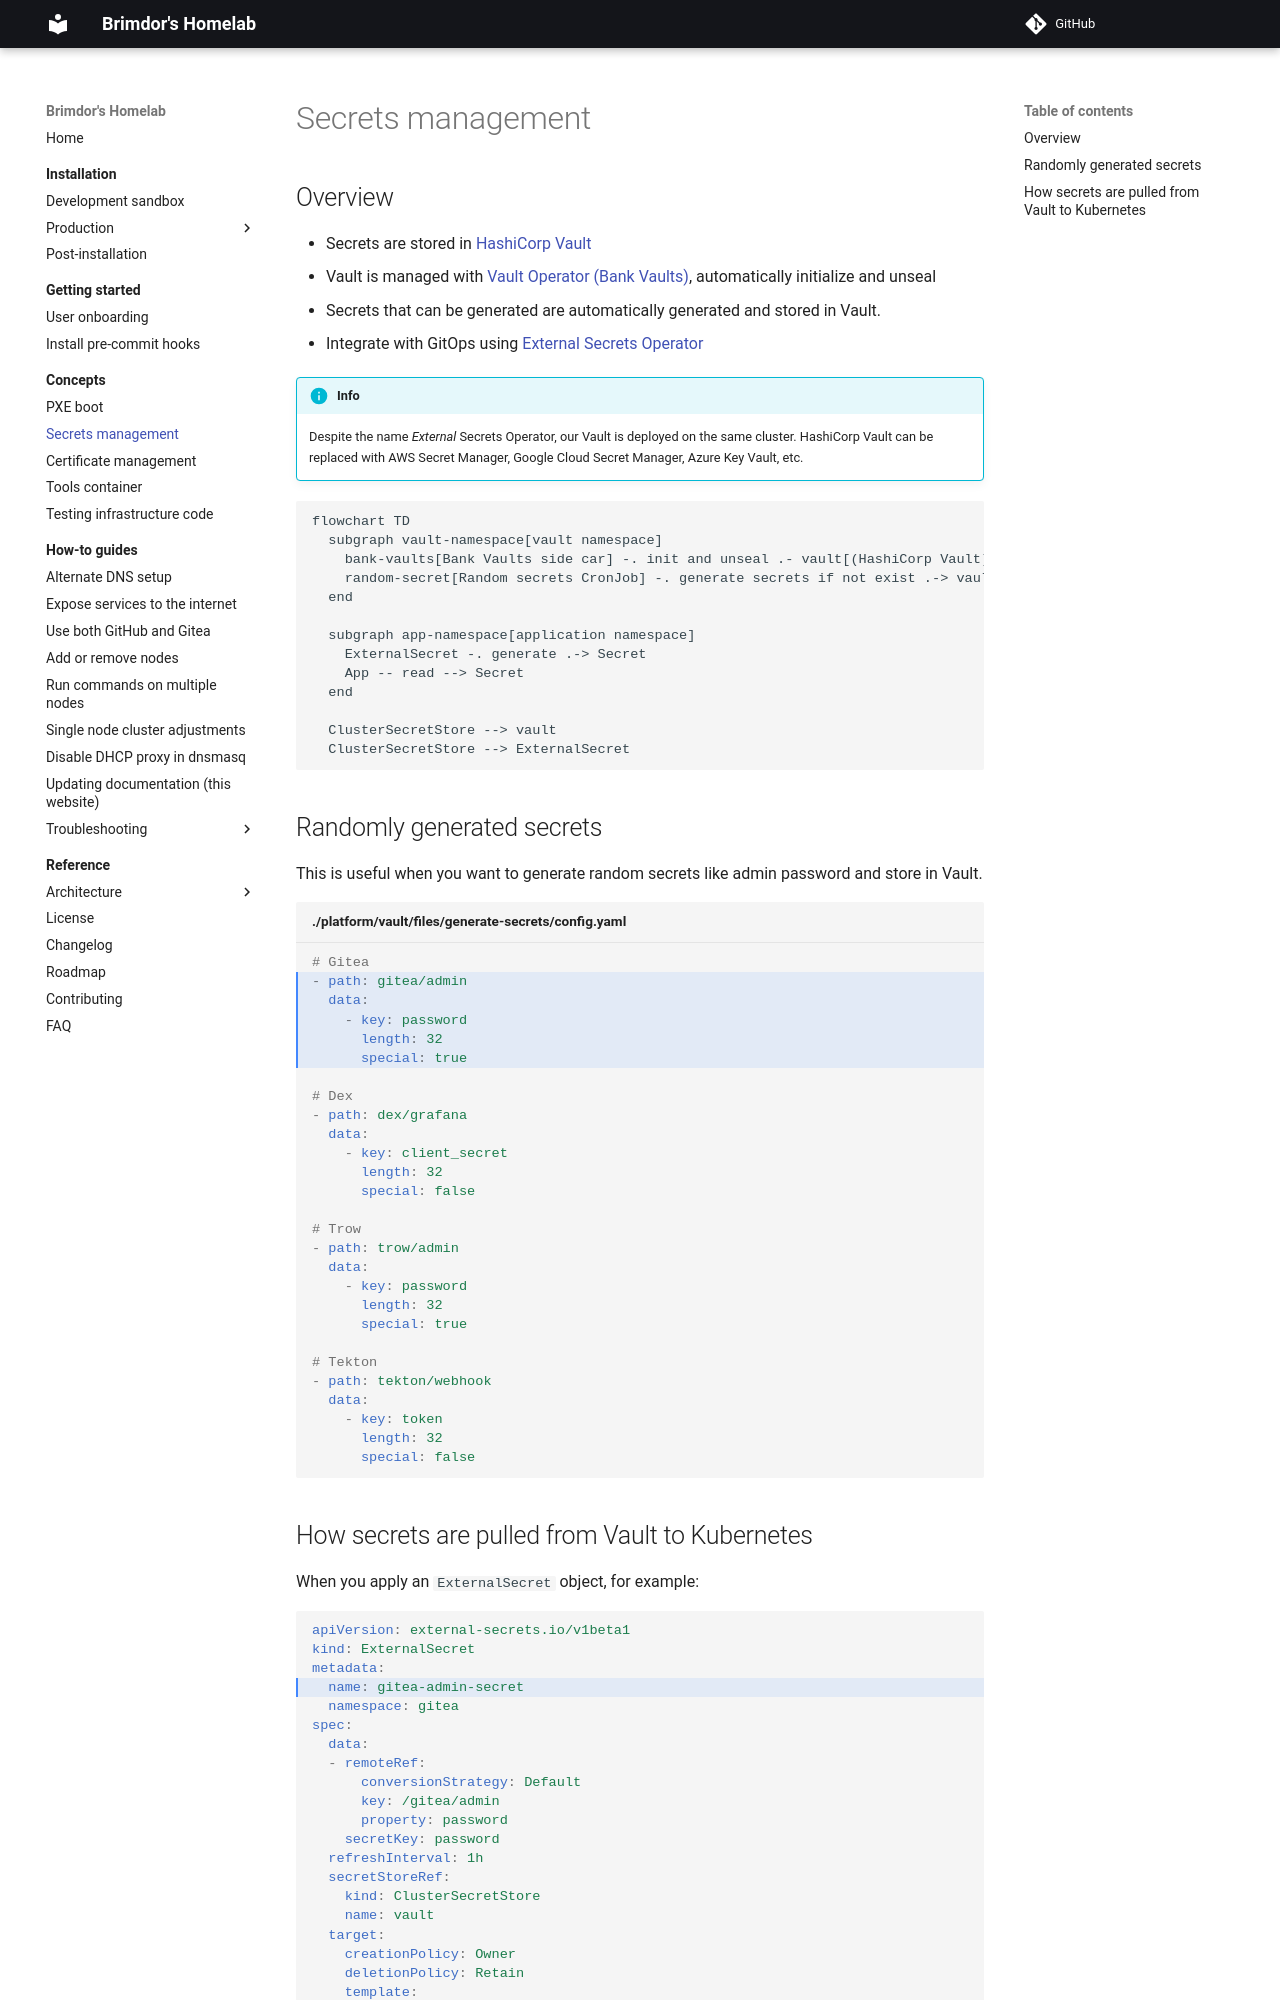

repository: brimdor/homelab-docs · page: concepts/secrets-management/index.html · generator: mkdocs

# Secrets management

## Overview

- Secrets are stored in [HashiCorp Vault](https://www.vaultproject.io)
- Vault is managed with [Vault Operator (Bank Vaults)](https://banzaicloud.com/docs/bank-vaults/operator), automatically initialize and unseal
- Secrets that can be generated are automatically generated and stored in Vault.
- Integrate with GitOps using [External Secrets Operator](https://external-secrets.io)

!!! info

    Despite the name _External_ Secrets Operator, our Vault is deployed on the same cluster.
    HashiCorp Vault can be replaced with AWS Secret Manager, Google Cloud Secret Manager, Azure Key Vault, etc.

```mermaid
flowchart TD
  subgraph vault-namespace[vault namespace]
    bank-vaults[Bank Vaults side car] -. init and unseal .- vault[(HashiCorp Vault)]
    random-secret[Random secrets CronJob] -. generate secrets if not exist .-> vault[(HashiCorp Vault)]
  end

  subgraph app-namespace[application namespace]
    ExternalSecret -. generate .-> Secret
    App -- read --> Secret
  end

  ClusterSecretStore --> vault
  ClusterSecretStore --> ExternalSecret
```

## Randomly generated secrets

This is useful when you want to generate random secrets like admin password and store in Vault.

```yaml title="./platform/vault/files/generate-secrets/config.yaml" hl_lines="2-6"
--8<--
./platform/vault/files/generate-secrets/config.yaml
--8<--
```
